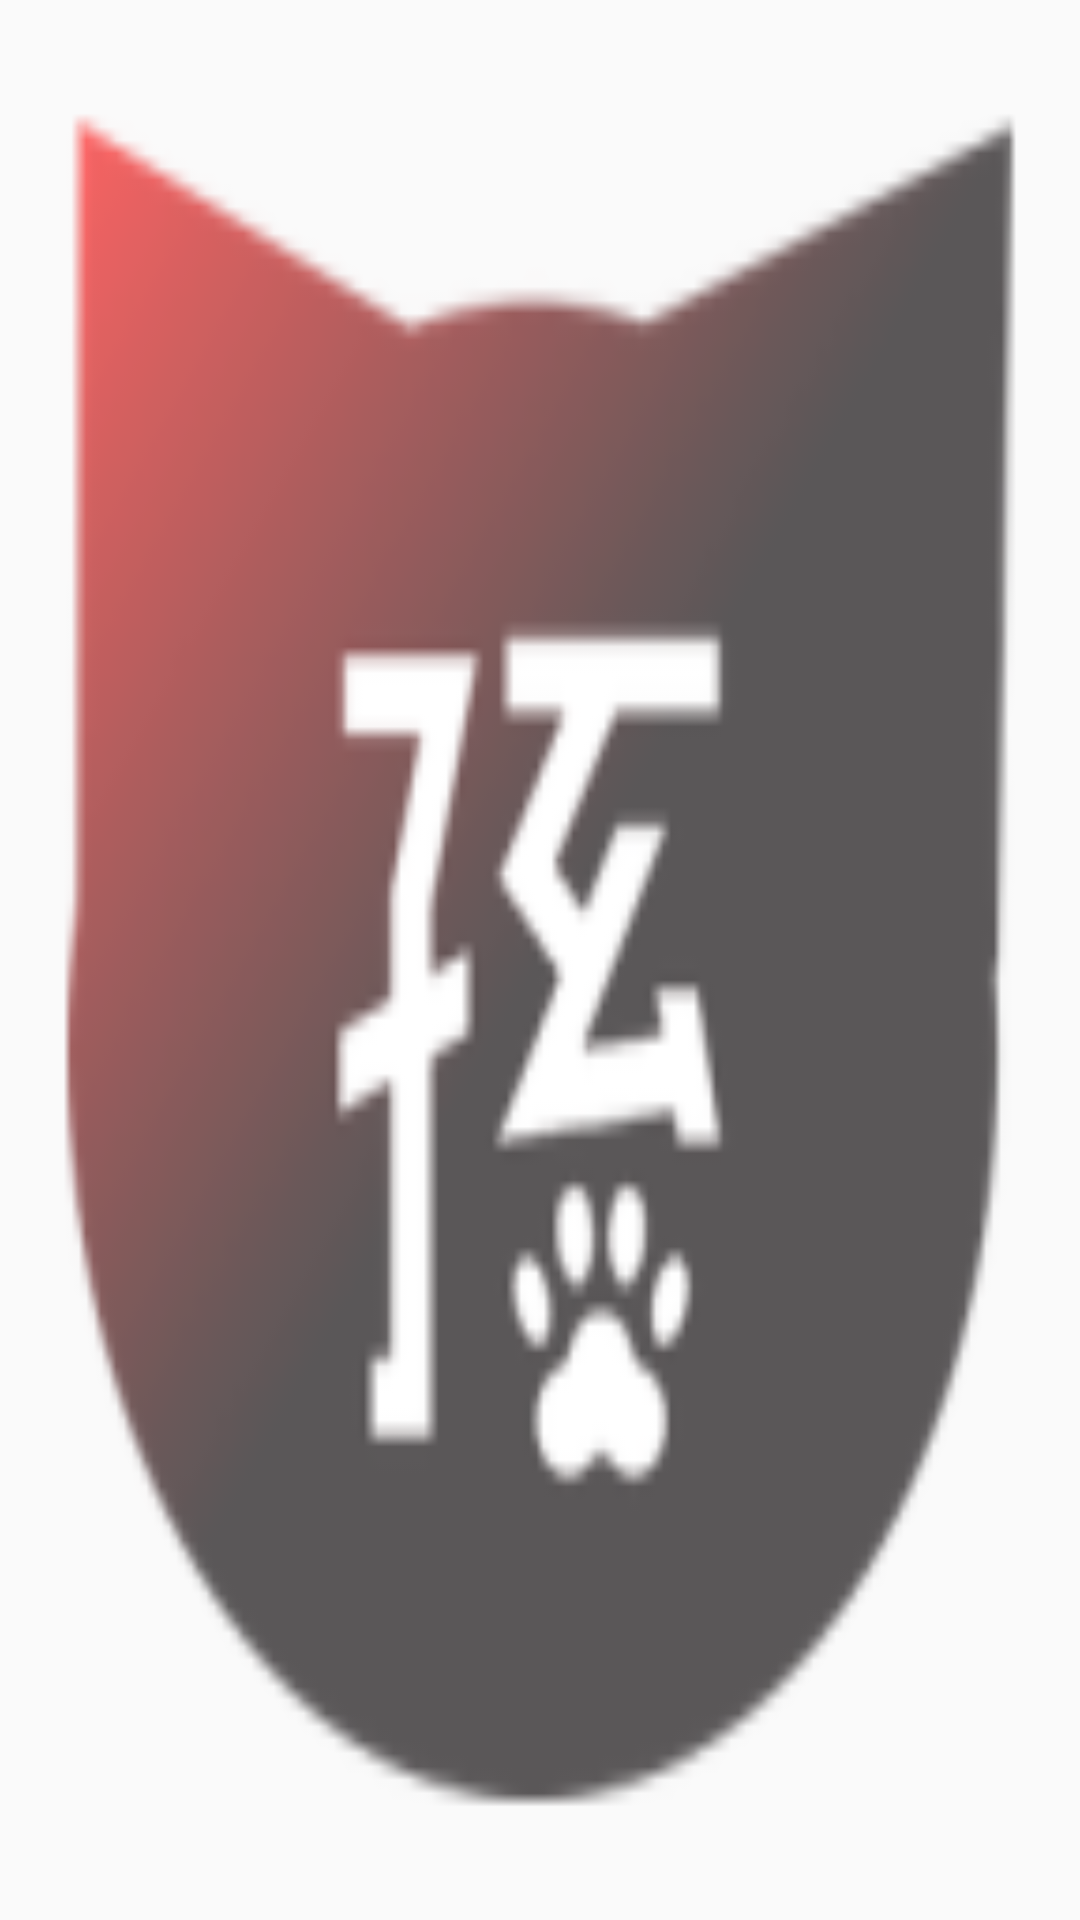

Reconstruct the res/layout file that produces this screen, plus the resources it refers to.
<!-- AndroidManifest.xml: application theme Theme.AppCompat.Light.NoActionBar.FullScreen -->
<!-- res/layout/fragment_image.xml -->
<FrameLayout xmlns:android="http://schemas.android.com/apk/res/android"
    xmlns:app="http://schemas.android.com/apk/res-auto"
    xmlns:tools="http://schemas.android.com/tools"
    android:layout_width="match_parent"
    android:layout_height="match_parent"
    tools:context="jp.ac.chiba_fjb.example.googlescript.Fragment.ImageFragment">



    <ImageView
        android:layout_width="match_parent"
        android:layout_height="match_parent"
        app:srcCompat="@mipmap/ic_launcher"
        android:id="@+id/imageView"
        android:scaleType="fitXY" />

</FrameLayout>
<!-- resources referenced by this layout -->
<resources>
  <!-- mipmap ic_launcher: png bitmap (mipmap-hdpi, 3308 bytes) -->
  <style name="Theme.AppCompat.Light.NoActionBar.FullScreen" parent="@style/Theme.AppCompat.Light">
          <item name="windowNoTitle">true</item>
          <item name="windowActionBar">false</item>
          <item name="android:windowContentOverlay">@null</item>
      </style>
</resources>
